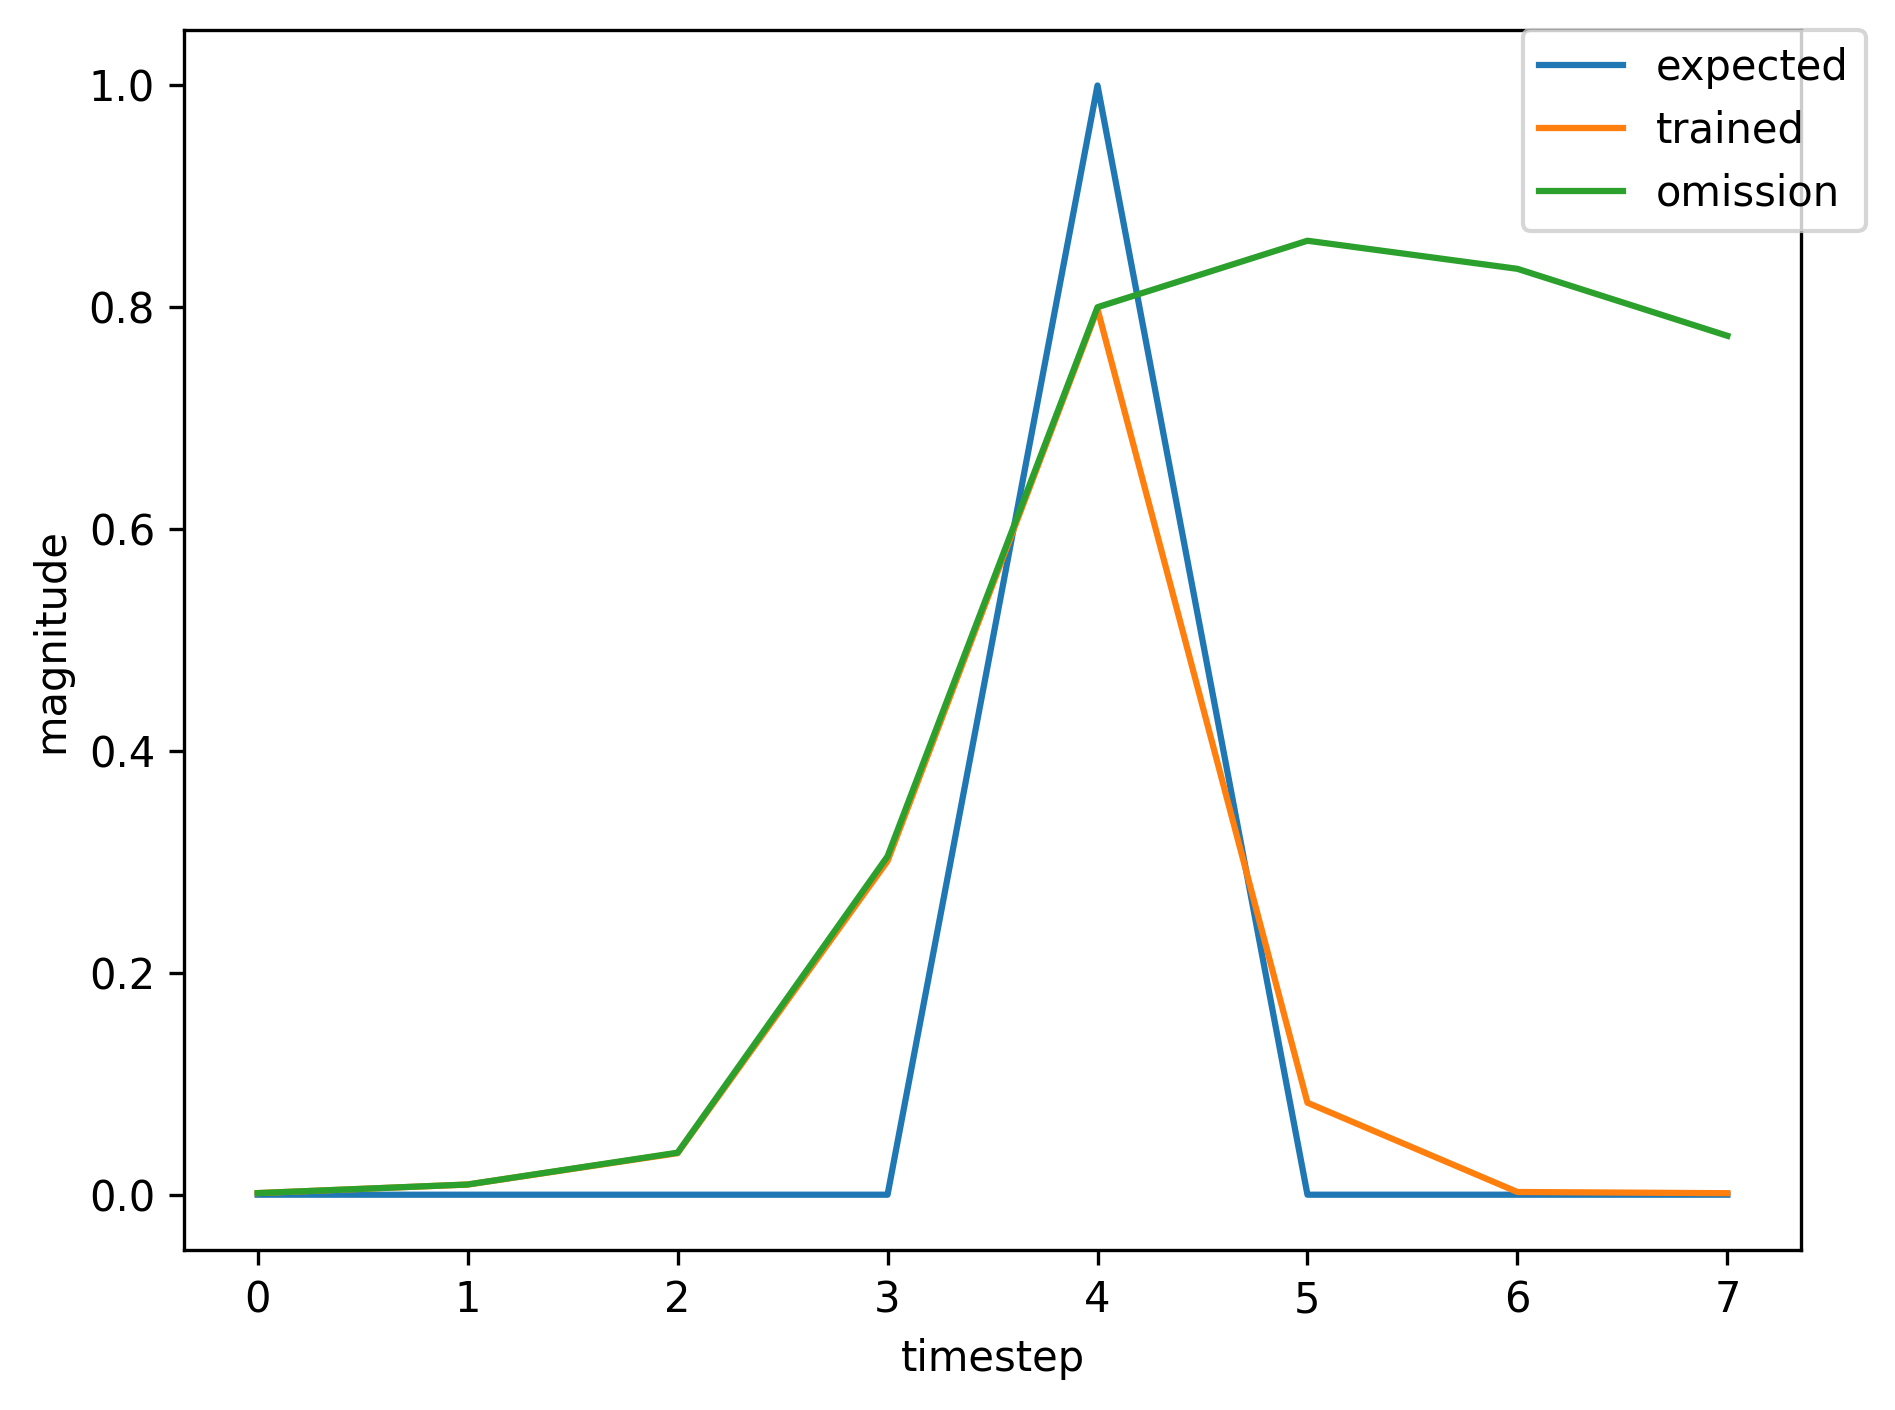

The data file committed next to this chart (first rows):
, input, expected_output, network_output
0, 1.0, 0, 0.001685
1, 0.0, 0, 0.009948
2, 0.0, 0, 0.04174
3, 0.0, 0, 0.3385
4, 2.0, 1, 0.8004
5, 0.0, 0, 0.08126
6, 0.0, 0, 0.002353
7, 0.0, 0, 0.001304
8, 1.0, 0, 0.001388
9, 0.0, 0, 0.00869
10, 0.0, 0, 0.03416
11, 0.0, 0, 0.2685
12, 2.0, 1, 0.7848
13, 0.0, 0, 0.08127
14, 0.0, 0, 0.002457
15, 1.0, 0, 0.001369
16, 0.0, 0, 0.008955
17, 0.0, 0, 0.03572
18, 0.0, 0, 0.2972
19, 2.0, 1, 0.797
20, 0.0, 0, 0.08285
21, 0.0, 0, 0.002462
22, 0.0, 0, 0.001358
23, 1.0, 0, 0.001454
24, 0.0, 0, 0.009246
25, 0.0, 0, 0.03822
26, 0.0, 0, 0.3084
27, 2.0, 1, 0.8014
28, 0.0, 0, 0.08331
29, 0.0, 0, 0.002457
30, 0.0, 0, 0.001352
31, 1.0, 0, 0.001444
32, 0.0, 0, 0.009154
33, 0.0, 0, 0.03754
34, 0.0, 0, 0.3016
35, 2.0, 1, 0.7988
36, 0.0, 0, 0.08297
37, 0.0, 0, 0.002457
38, 0.0, 0, 0.001355
39, 1.0, 0, 0.001449
40, 0.0, 0, 0.009195
41, 0.0, 0, 0.03785
42, 0.0, 0, 0.3047
43, 2.0, 1, 0.8
44, 0.0, 0, 0.08313
45, 0.0, 0, 0.002457
46, 1.0, 0, 0.001353
47, 0.0, 0, 0.008762
48, 0.0, 0, 0.03432
49, 0.0, 0, 0.282
50, 2.0, 1, 0.79
51, 0.0, 0, 0.08187
52, 1.0, 0, 0.002456
53, 0.0, 0, 0.008026
54, 0.0, 0, 0.03084
55, 0.0, 0, 0.248
56, 2.0, 1, 0.7833
57, 0.0, 0, 0.08229
58, 0.0, 0, 0.002524
59, 0.0, 0, 0.001401
... 315 more rows
